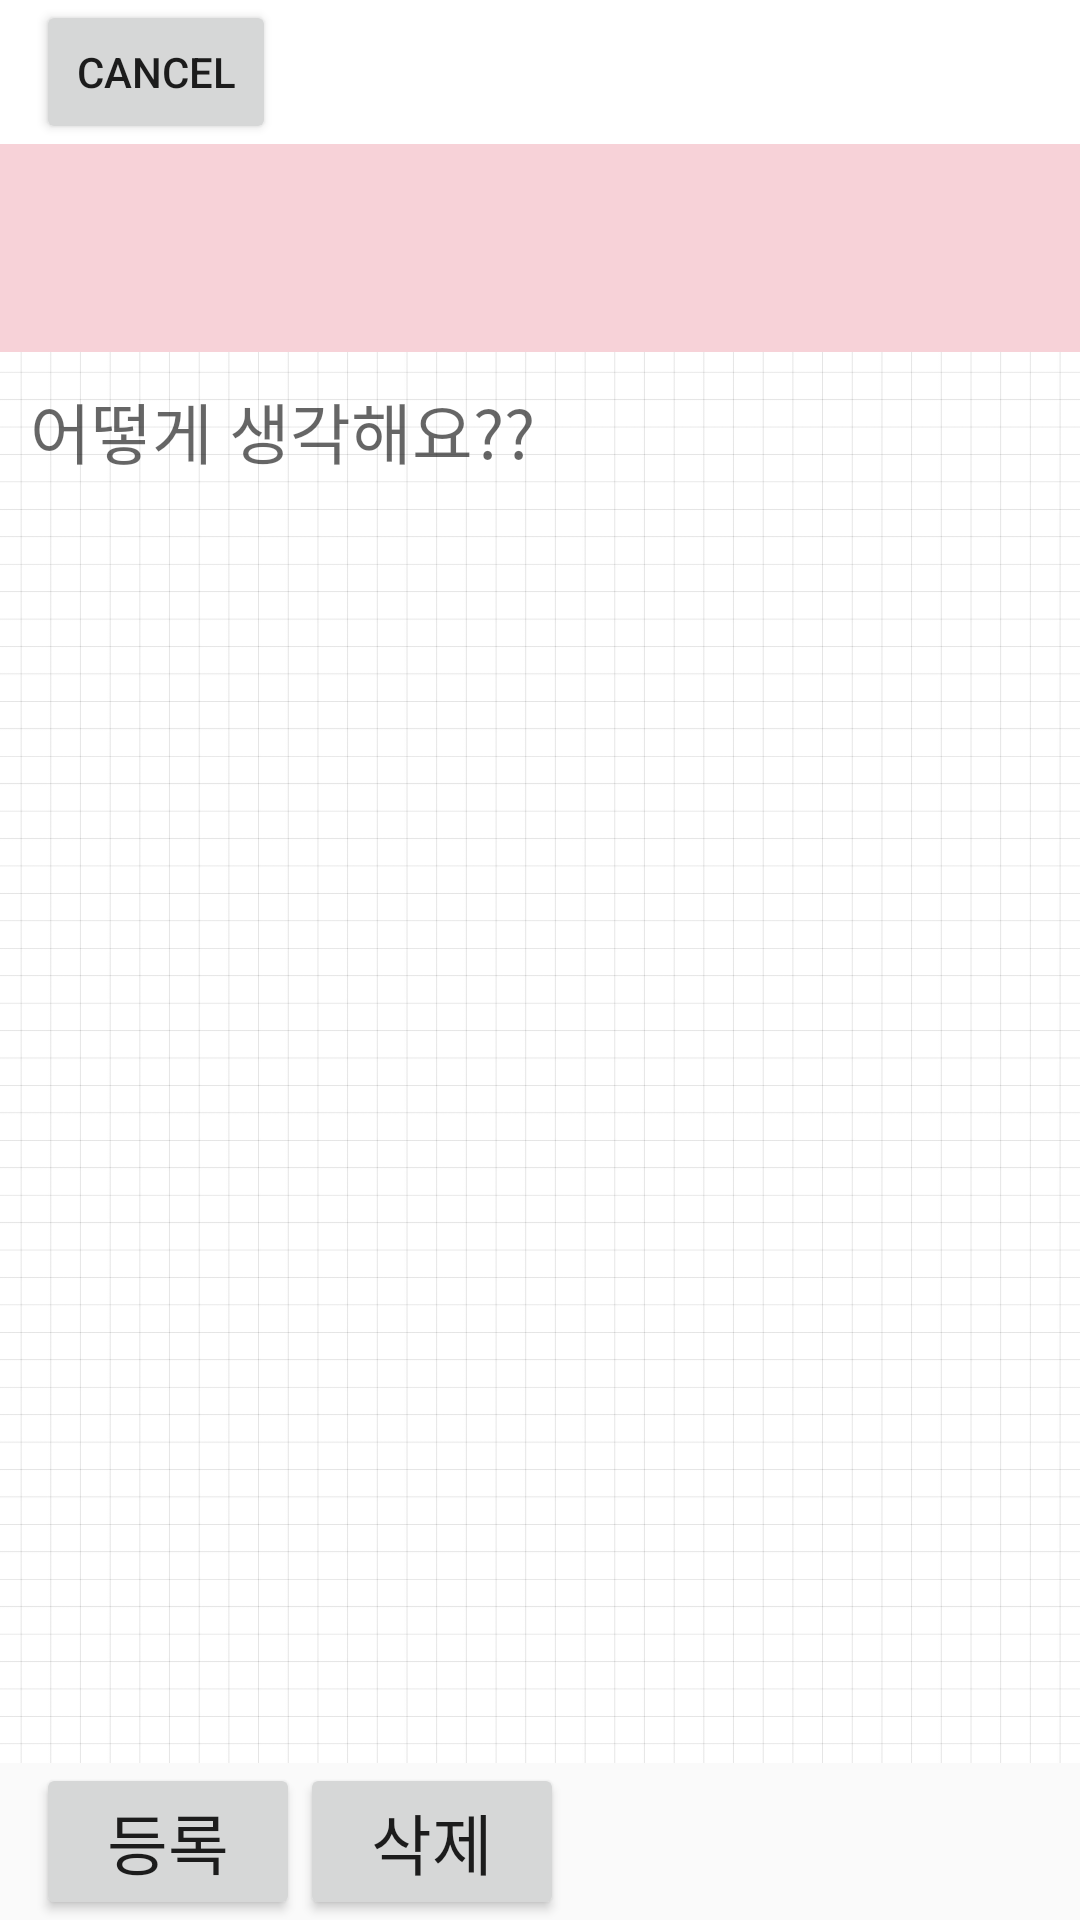

Layout XML and referenced resources for this Android screen:
<!-- AndroidManifest.xml: application theme AppTheme -->
<!-- res/layout/modify.xml -->
<?xml version="1.0" encoding="utf-8"?>
<android.support.constraint.ConstraintLayout
    xmlns:android="http://schemas.android.com/apk/res/android"
    xmlns:tools="http://schemas.android.com/tools"
    xmlns:app="http://schemas.android.com/apk/res-auto"
    android:layout_width="match_parent"
    android:layout_height="match_parent">

    <FrameLayout
        android:id="@+id/topLayout"
        android:layout_width="match_parent"
        android:layout_height="wrap_content"
        android:orientation="horizontal"
        android:layout_gravity="center"
        android:background="#FFFFFF"
        tools:ignore="MissingConstraints"
        app:layout_constraintTop_toTopOf="parent"
        >

        
        <Button
            android:id="@+id/cancel"
            android:layout_width="80dp"
            android:layout_height="wrap_content"
            android:onClick="cancelModifyData"
            android:text="cancel"
            android:layout_marginStart="12dp"
            />

        
        <TextView
            android:id="@+id/date"
            android:layout_width="wrap_content"
            android:layout_height="wrap_content"
            android:textColor="#D2BBD5"
            android:textSize="18dp"
            android:textStyle="bold"
            android:layout_gravity="center"
            />

    </FrameLayout>

    <FrameLayout
        android:id="@+id/questionLayout"
        android:layout_width="match_parent"
        android:layout_height="wrap_content"
        android:background="#F7D2D8"
        app:layout_constraintTop_toBottomOf="@+id/topLayout"
        >

        
        <TextView
            android:id="@+id/questionText"
            android:layout_width="wrap_content"
            android:layout_height="wrap_content"
            android:gravity="center"
            android:layout_gravity="center"
            android:textSize="22dp"
            android:textColor="#FFFFFF"
            android:text=""
            android:textStyle="bold"
            android:maxLines="2"
            android:layout_margin="20dp"
            />

    </FrameLayout>

    <LinearLayout
        android:id="@+id/bottomLayout"
        android:layout_width="match_parent"
        android:layout_height="wrap_content"
        android:orientation="horizontal"
        app:layout_constraintBottom_toBottomOf="parent"
        >

        
        <Button
            android:id="@+id/modify"
            android:layout_width="wrap_content"
            android:layout_height="wrap_content"
            android:layout_marginStart="12dp"
            android:onClick="modifyData"
            android:text="등록"
            android:textSize="22dp" />

        
        <Button
            android:id="@+id/delete"
            android:layout_width="wrap_content"
            android:layout_height="wrap_content"
            android:onClick="deleteData"
            android:text="삭제"
            android:textSize="22dp" />

    </LinearLayout>

    <LinearLayout
        android:layout_width="match_parent"
        android:layout_height="0dp"
        android:orientation="vertical"
        app:layout_constraintTop_toBottomOf="@+id/questionLayout"
        app:layout_constraintBottom_toTopOf="@+id/bottomLayout"
        android:background="@drawable/paper"
        >

        
        <EditText
            android:id="@+id/t1"
            android:layout_width="fill_parent"
            android:layout_height="533dp"
            android:layout_marginLeft="10dp"
            android:gravity="top"
            android:background="@android:color/transparent"
            android:orientation="vertical"
            android:textColor="#8A85AB"
            android:hint="어떻게 생각해요??"
            android:layout_marginTop="10dp"
            android:textSize="22dp" />

    </LinearLayout>

</android.support.constraint.ConstraintLayout>
<!-- resources referenced by this layout -->
<resources>
  <!-- drawable paper: png bitmap (drawable, 478442 bytes) -->
  <style name="AppTheme" parent="Theme.AppCompat.Light.DarkActionBar">
          
          <item name="colorPrimary">@color/colorPrimary</item>
          <item name="colorPrimaryDark">#D2BBD5</item>
          <item name="colorAccent">#8A85AB</item>
      </style>
  <!-- not gathered from this repository: default colours our renderer supplied (Android Studio template values) -->
  <color name="colorPrimary">#FF6200EE</color>
</resources>
